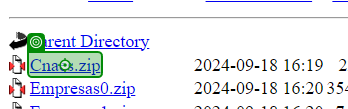
Task: Automatizar o processo mensal de download e tratamento dos dados do CNPJ a partir do site do governo federal.
Workflow: BaixaArquivosGerais

Step 1: click on the link in window 'Index of /CNPJ/dados_abertos_cnpj/2024-09' (chrome.exe)

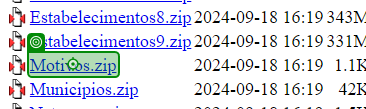
Step 2: click on the link in window 'Index of /CNPJ/dados_abertos_cnpj/*' (chrome.exe)

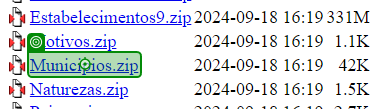
Step 3: click on the link in window 'Index of /CNPJ/dados_abertos_cnpj/20*' (chrome.exe)

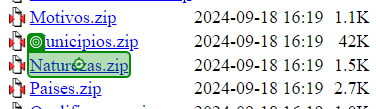
Step 4: click on the link in window 'Index of /CNPJ/dados_abertos_cnpj/20*' (chrome.exe) (repeated 2 times)
